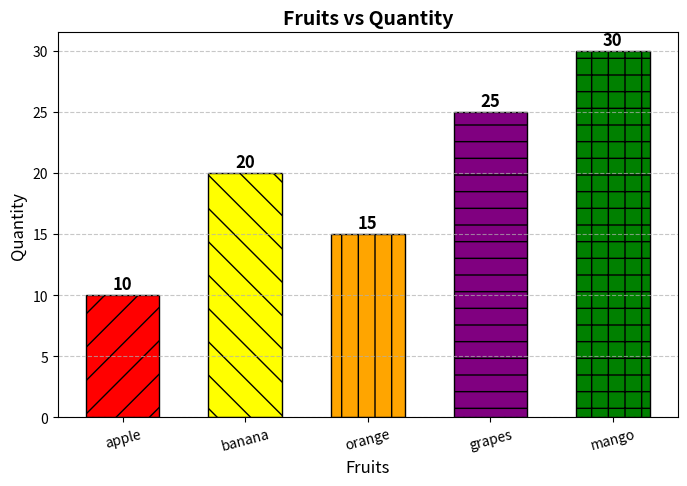

Source code (Python):
import matplotlib.pyplot as plt

# Data
fruits = ["apple", "banana", "orange", "grapes", "mango"]
quantity = [10, 20, 15, 25, 30]
colors = ['red', 'yellow', 'orange', 'purple', 'green']
hatch_patterns = ['/', '\\', '|', '-', '+']

# Create Bar Graph with customizations
plt.figure(figsize=(8, 5))  # Adjust figure size
bars = plt.bar(fruits, quantity, color=colors, edgecolor='black', width=0.6)

# Adding values on top of bars
for bar in bars:
    plt.text(bar.get_x() + bar.get_width()/2, bar.get_height() + 0.5,
             str(bar.get_height()), ha='center', fontsize=12, fontweight='bold')

# Applying hatch patterns to bars
for bar, pattern in zip(bars, hatch_patterns):
    bar.set_hatch(pattern)

# Labels and Title
plt.title("Fruits vs Quantity", fontsize=14, fontweight='bold')
plt.xlabel("Fruits", fontsize=12)
plt.ylabel("Quantity", fontsize=12)

# Rotating x-axis labels
plt.xticks(rotation=15)

# Adding grid lines
plt.grid(axis='y', linestyle='--', alpha=0.7)

# Display the graph
plt.show()